2-way image classification set "AMDNet23 Dataset" from GitHub (Melanie823/DeepLearning); label vocabulary: amd, diabetes.

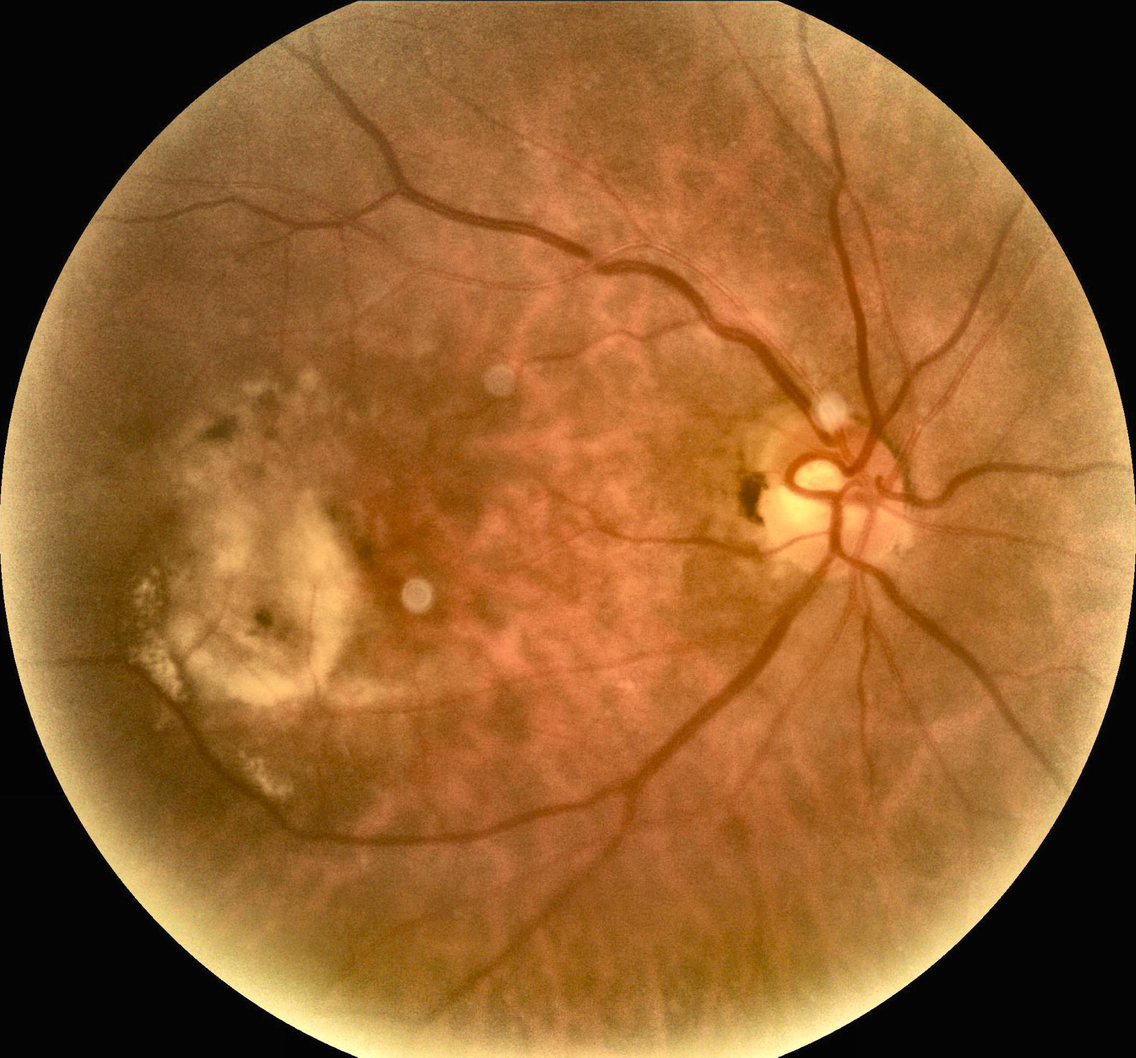
Label: amd

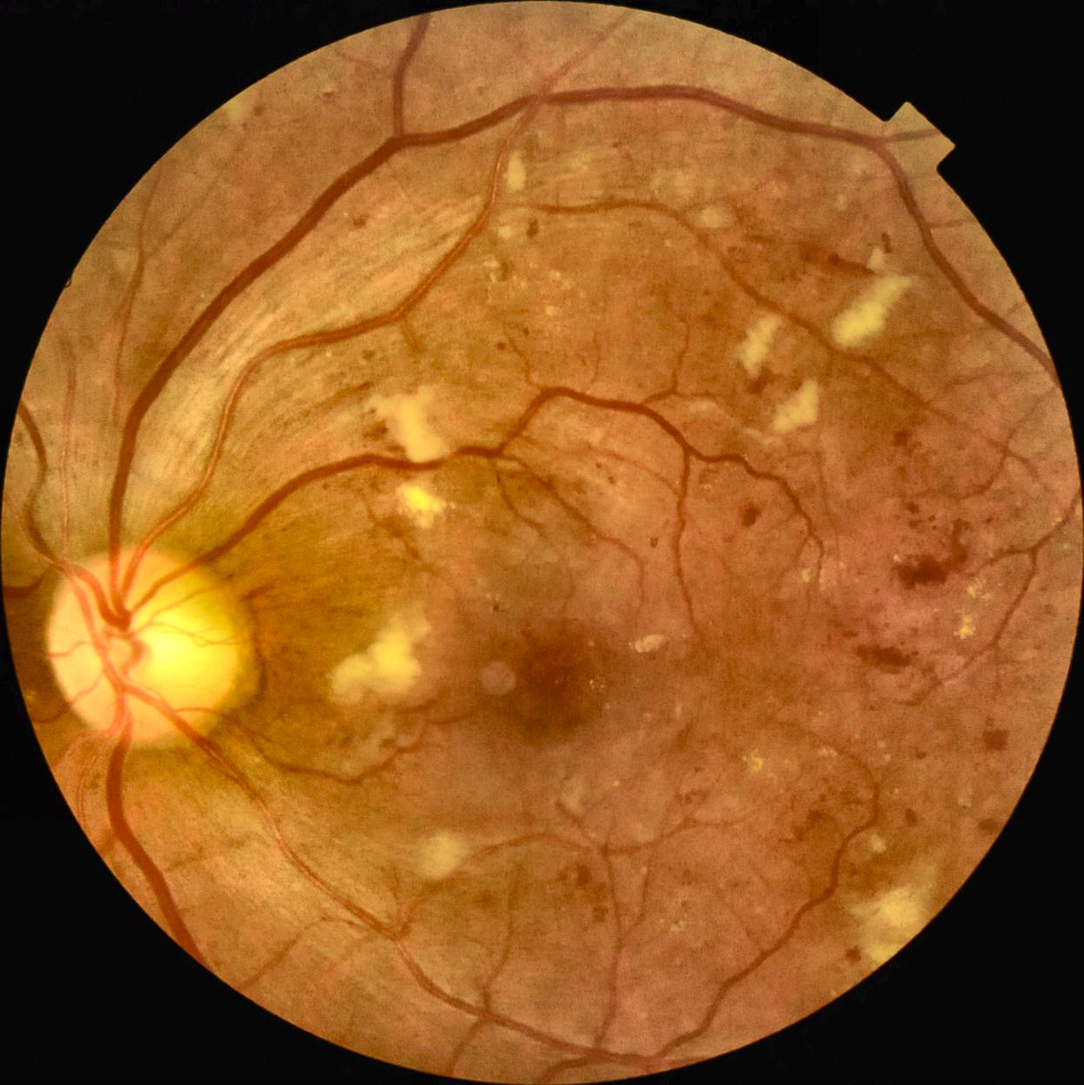
Label: diabetes

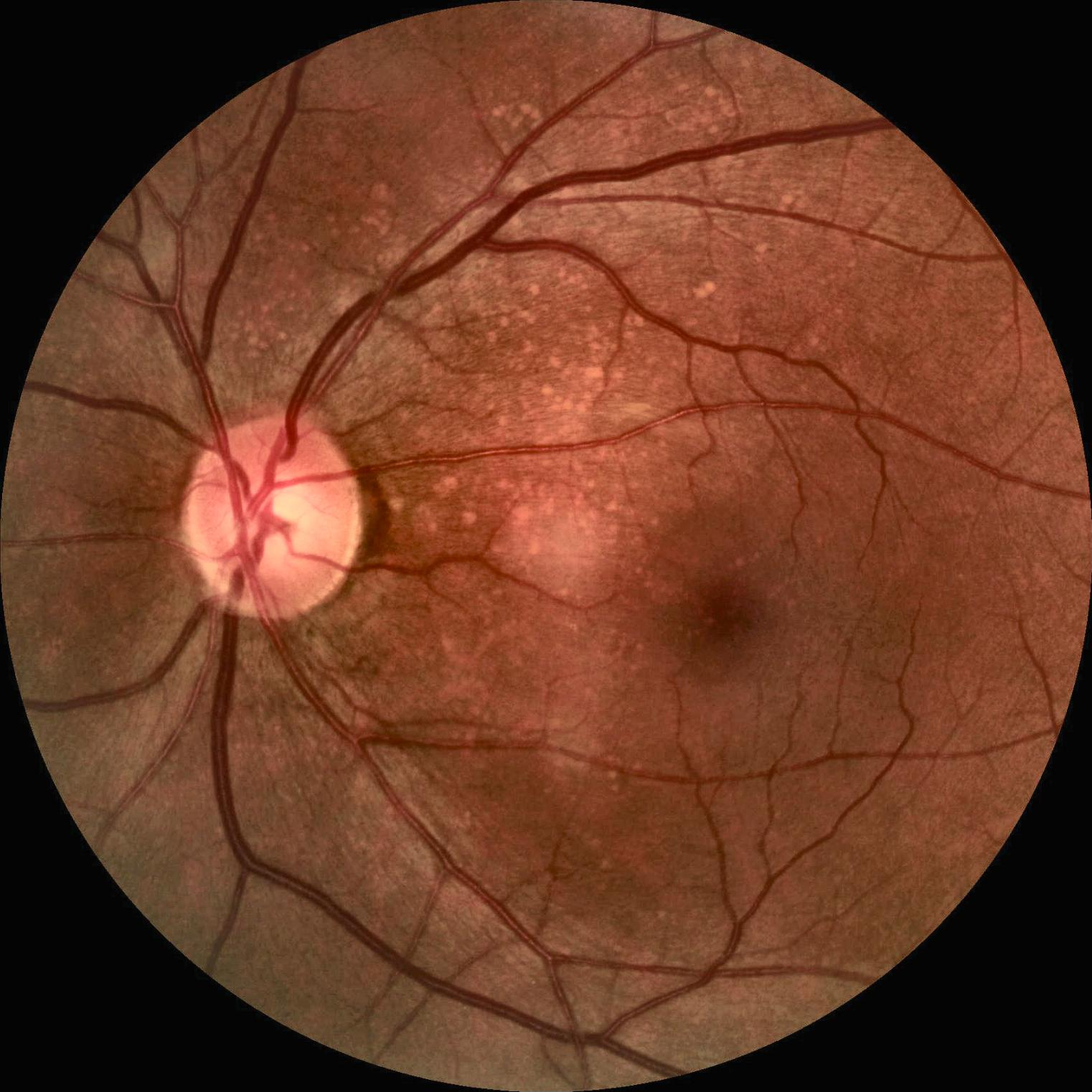
Label: amd

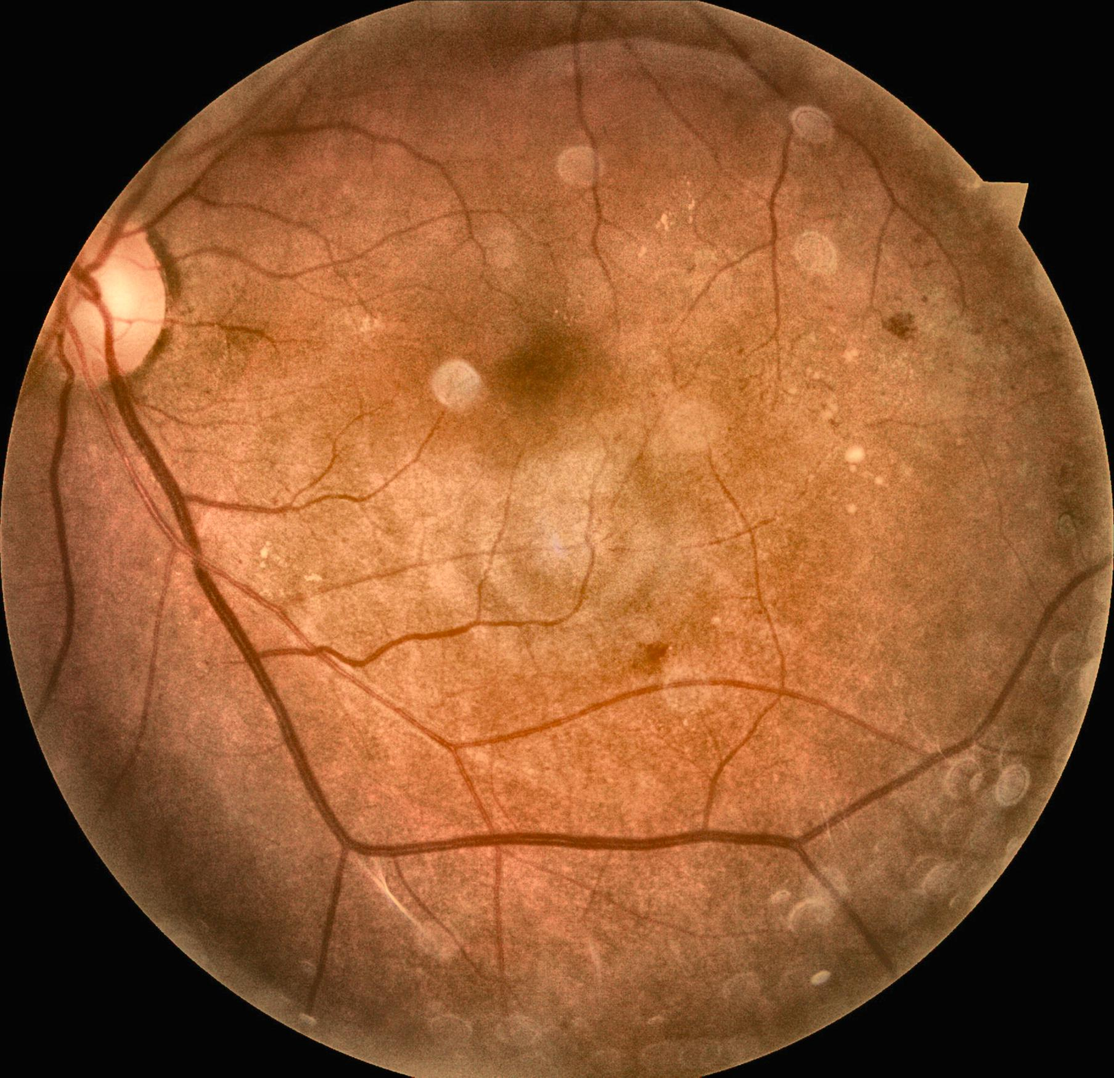
Label: diabetes

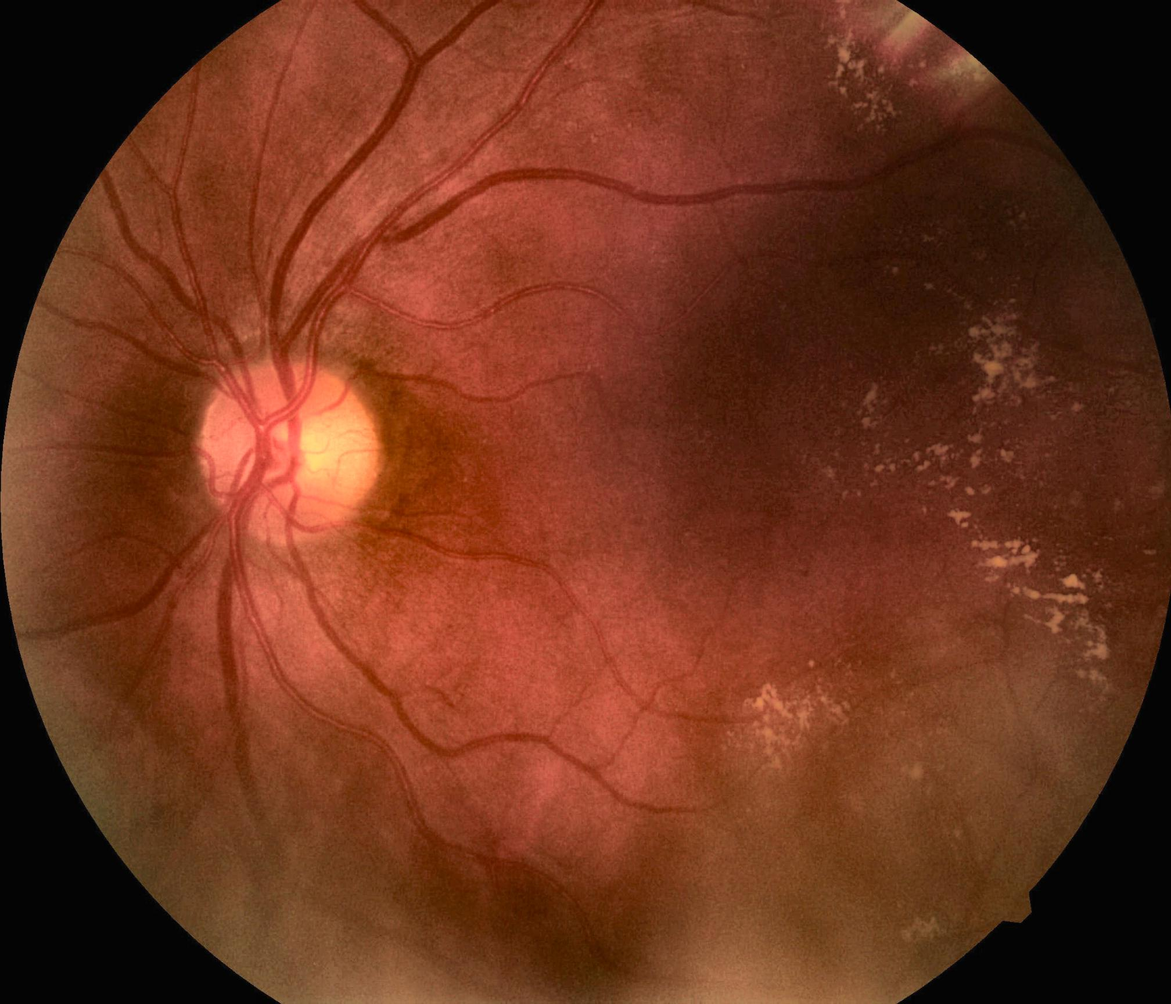
Label: diabetes

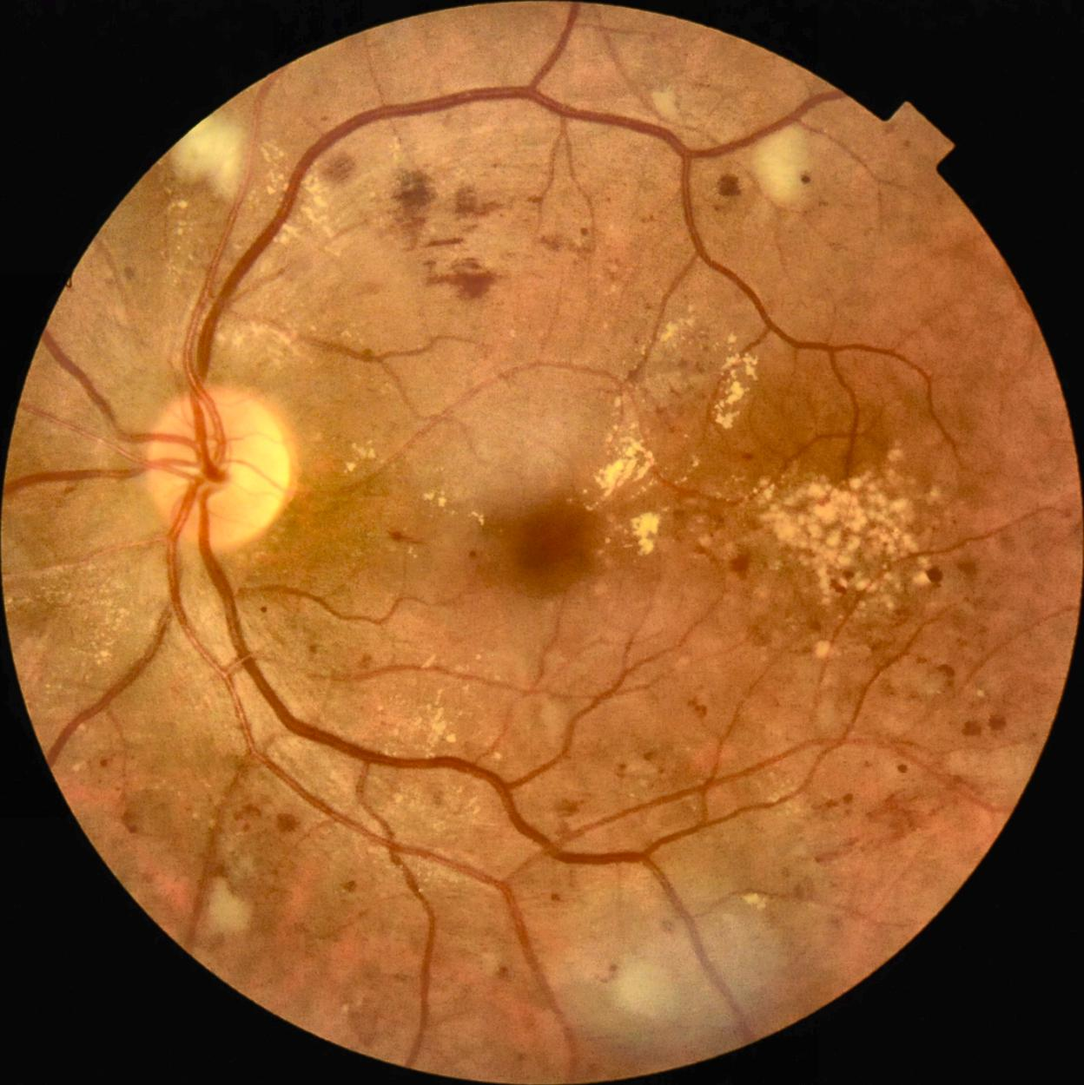
Label: diabetes
